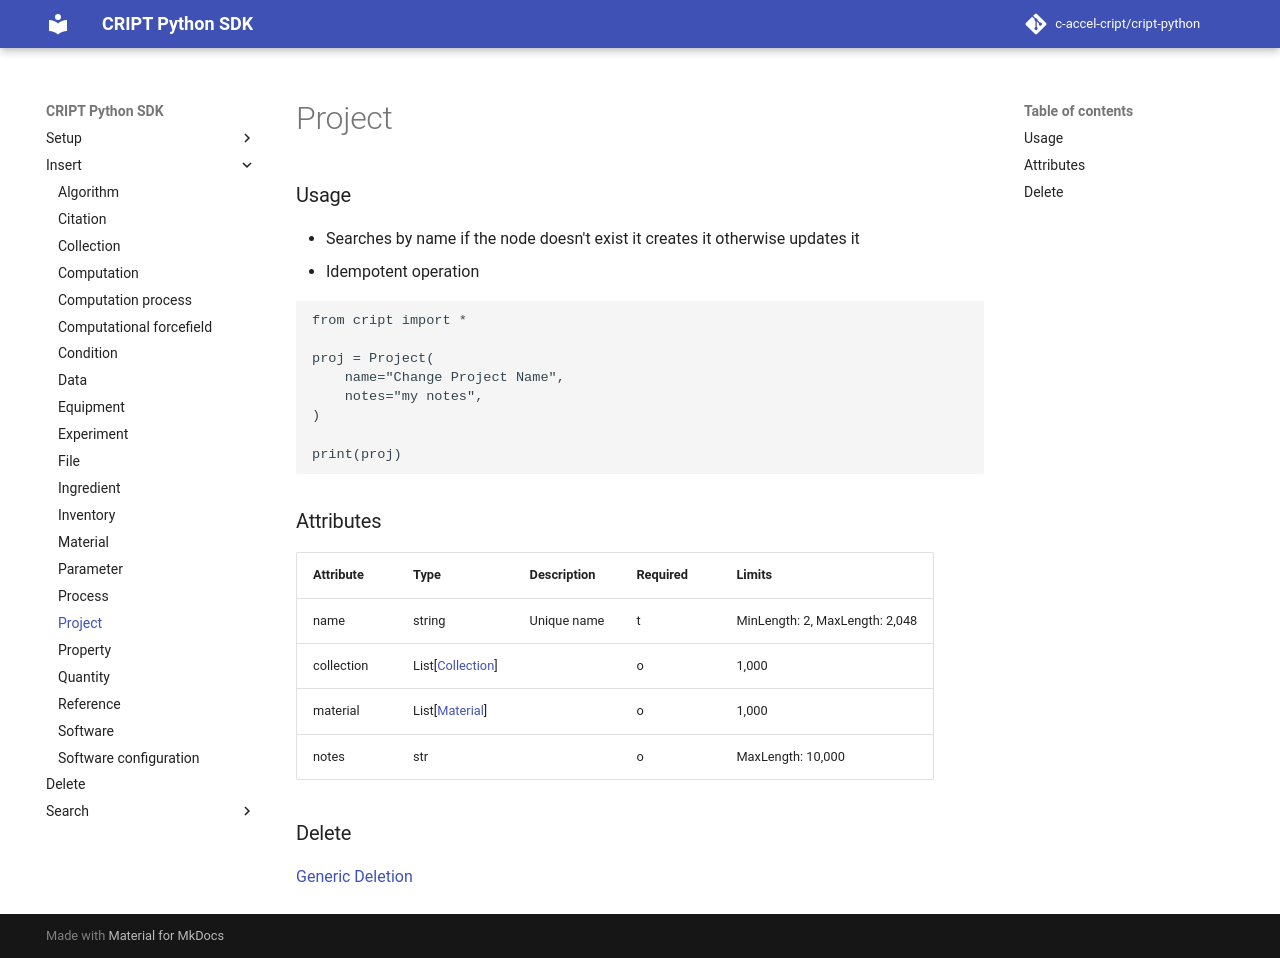

repository: C-Accel-CRIPT/cript-python · page: insert/project/index.html · generator: mkdocs

### Usage

- Searches by name if the node doesn't exist it creates it otherwise updates it
- Idempotent operation

```python
from cript import *

proj = Project(
    name="Change Project Name",
    notes="my notes",
)

print(proj)
```

### Attributes

| Attribute   | Type               | Description             | Required   | Limits  |
|------------|------------------|-----------------------|----------|--------|
| name         | string             | Unique name             | t          | MinLength: 2, MaxLength: 2,048       |
| collection   | List[[Collection](../collection)]   |           | o           | 1,000   |
| material     | List[[Material](../material)]    |           | o           | 1,000   |
| notes        | str                |                         | o           | MaxLength: 10,000 |

### Delete
[Generic Deletion](../delete.md)
